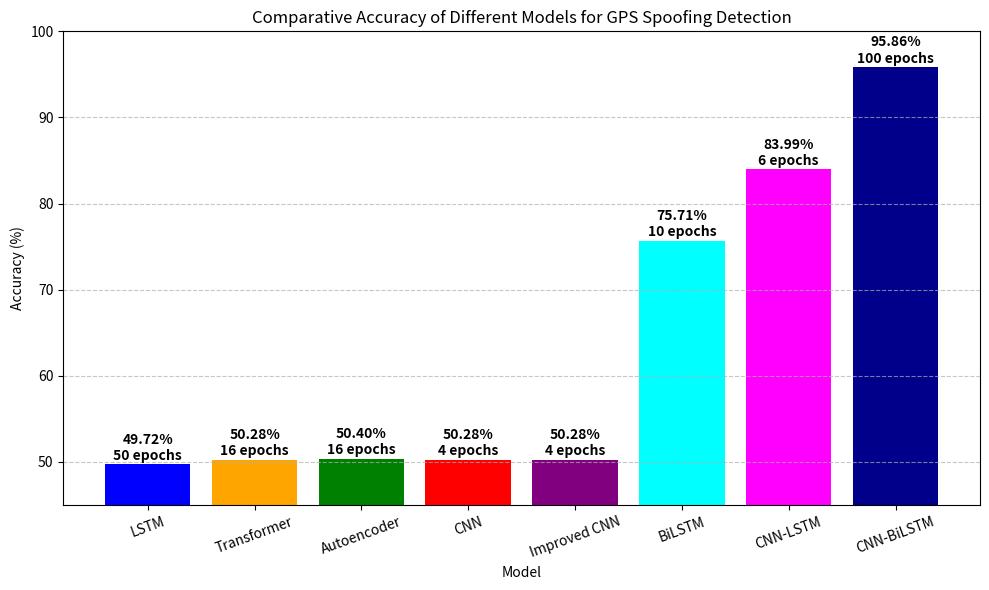

Reproduce this figure in Python.
import matplotlib.pyplot as plt
import numpy as np

# Model names
models = ["LSTM", "Transformer", "Autoencoder", "CNN", "Improved CNN", "BiLSTM", "CNN-LSTM", "CNN-BiLSTM"]

# Corresponding accuracy values
accuracies = [49.72, 50.28, 50.40, 50.28, 50.28, 75.71, 83.99, 95.86]

# Number of epochs used for training each model
epochs = [50, 16, 16, 4, 4, 10, 6, 100]

# Set figure size
plt.figure(figsize=(10, 6))

# Create bar chart
bars = plt.bar(models, accuracies, color=['blue', 'orange', 'green', 'red', 'purple', 'cyan', 'magenta', 'darkblue'])

# Annotate bars with accuracy and epoch values
for bar, acc, epoch in zip(bars, accuracies, epochs):
    plt.text(bar.get_x() + bar.get_width()/2, bar.get_height() + 0.5, 
             f"{acc:.2f}%\n{epoch} epochs", ha='center', fontsize=10, fontweight='bold')

# Labels and title
plt.ylim(45, 100)
plt.xlabel("Model")
plt.ylabel("Accuracy (%)")
plt.title("Comparative Accuracy of Different Models for GPS Spoofing Detection")
plt.grid(axis="y", linestyle="--", alpha=0.7)

# Show plot
plt.xticks(rotation=20)  # Rotate model names for better readability
plt.tight_layout()
plt.show()
